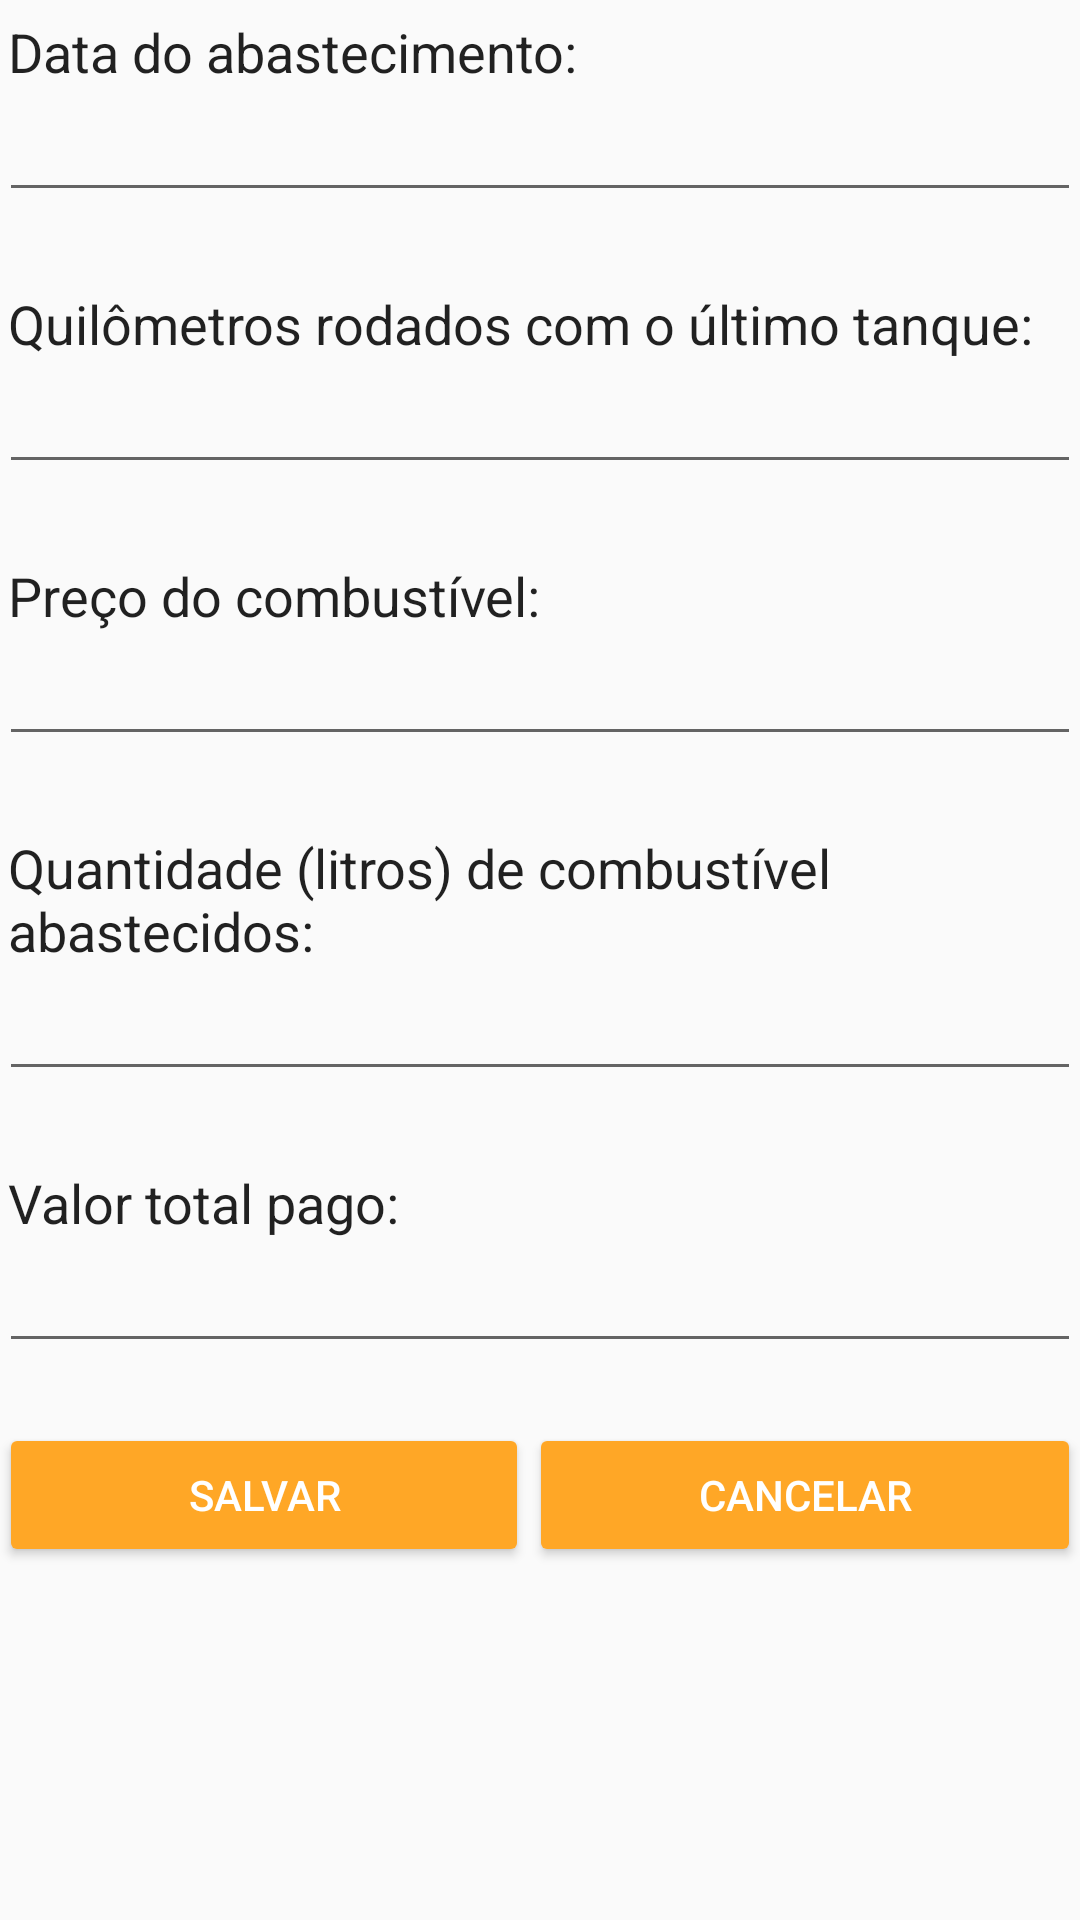

Layout XML and referenced resources for this Android screen:
<!-- AndroidManifest.xml: application theme AppTheme -->
<!-- res/layout/activity_abastecimento_form.xml -->
<?xml version="1.0" encoding="utf-8"?>
<RelativeLayout xmlns:android="http://schemas.android.com/apk/res/android"
    xmlns:tools="http://schemas.android.com/tools"
    android:layout_width="match_parent"
    android:layout_height="match_parent"
    tools:context="org.stein.edwino.fuelsheet.AbastecimentoFormActivity">

    <ScrollView
        android:layout_width="match_parent"
        android:layout_height="match_parent">

        <LinearLayout
            android:orientation="vertical"
            android:layout_width="match_parent"
            android:layout_height="match_parent"
            android:paddingLeft="@dimen/activity_horizontal_margin"
            android:paddingRight="@dimen/activity_horizontal_margin"
            android:paddingTop="@dimen/activity_vertical_margin"
            android:layout_alignParentTop="true"
            android:layout_centerHorizontal="true">


            <TextView
                style="@style/input_label"
                android:text="Data do abastecimento:"
                android:id="@+id/dateLabel"
                />

            <EditText
                style="@style/input_text"
                android:inputType="date"
                android:id="@+id/dateInput" />

            <TextView
                style="@style/input_label"
                android:text="Quilômetros rodados com o último tanque:"
                android:id="@+id/kmTotalLabel"
                />

            <EditText
                style="@style/input_text"
                android:inputType="numberDecimal"
                android:id="@+id/kmTotalInput" />

            <TextView
                style="@style/input_label"
                android:text="Preço do combustível:"
                android:id="@+id/priceFuelLabel"
                />

            <EditText
                style="@style/input_text"
                android:inputType="numberDecimal"
                android:id="@+id/preceFuelInput" />

            <TextView
                style="@style/input_label"
                android:text="Quantidade (litros) de combustível abastecidos:"
                android:id="@+id/amountFuelLabel"
                />

            <EditText
                style="@style/input_text"
                android:inputType="numberDecimal"
                android:id="@+id/amountFuelInput" />

            <TextView
                style="@style/input_label"
                android:text="Valor total pago:"
                android:id="@+id/totalPaymentLabel"
                />

            <EditText
                style="@style/input_text"
                android:inputType="numberDecimal"
                android:id="@+id/totalPaymentInput" />

            <TableRow
                android:layout_width="match_parent"
                android:layout_height="75dp"
                android:weightSum="1">

                <android.support.v7.widget.AppCompatButton
                    style="@style/input_button"
                    android:text="Salvar"
                    android:id="@+id/submit"/>

                <android.support.v7.widget.AppCompatButton
                    style="@style/input_button"
                    android:text="Cancelar"
                    android:id="@+id/cancel"
                    android:onClick="onCancel"/>

            </TableRow>

        </LinearLayout>

    </ScrollView>

</RelativeLayout>
<!-- resources referenced by this layout -->
<resources>
  <style name="input_button" parent="Widget.AppCompat.Button.Colored">
          <item name="android:layout_width">wrap_content</item>
          <item name="android:layout_height">wrap_content</item>
          <item name="android:layout_weight">0.50</item>
      </style>
  <style name="input_label" parent="@android:style/TextAppearance.Medium">
          <item name="android:layout_width">fill_parent</item>
          <item name="android:layout_height">wrap_content</item>
          <item name="android:paddingLeft">3dp</item>
          <item name="android:paddingTop">5dp</item>
          <item name="android:paddingRight">3dp</item>
          <item name="android:paddingBottom">0dp</item>
      </style>
  <style name="input_text">
          <item name="android:layout_width">fill_parent</item>
          <item name="android:layout_height">wrap_content</item>
          <item name="android:layout_marginBottom">20dp</item>
          <item name="android:ems">10</item>
          <item name="android:textColor">#000</item>
      </style>
  <style name="AppTheme" parent="Theme.AppCompat.Light.DarkActionBar">
          
          <item name="colorPrimary">@color/colorPrimary</item>
          <item name="colorPrimaryDark">@color/colorPrimaryDark</item>
          <item name="colorAccent">@color/colorAccent</item>
      </style>
  <color name="colorPrimary">#F44336</color>
  <color name="colorPrimaryDark">#B71C1C</color>
  <color name="colorAccent">#FFA726</color>
</resources>
